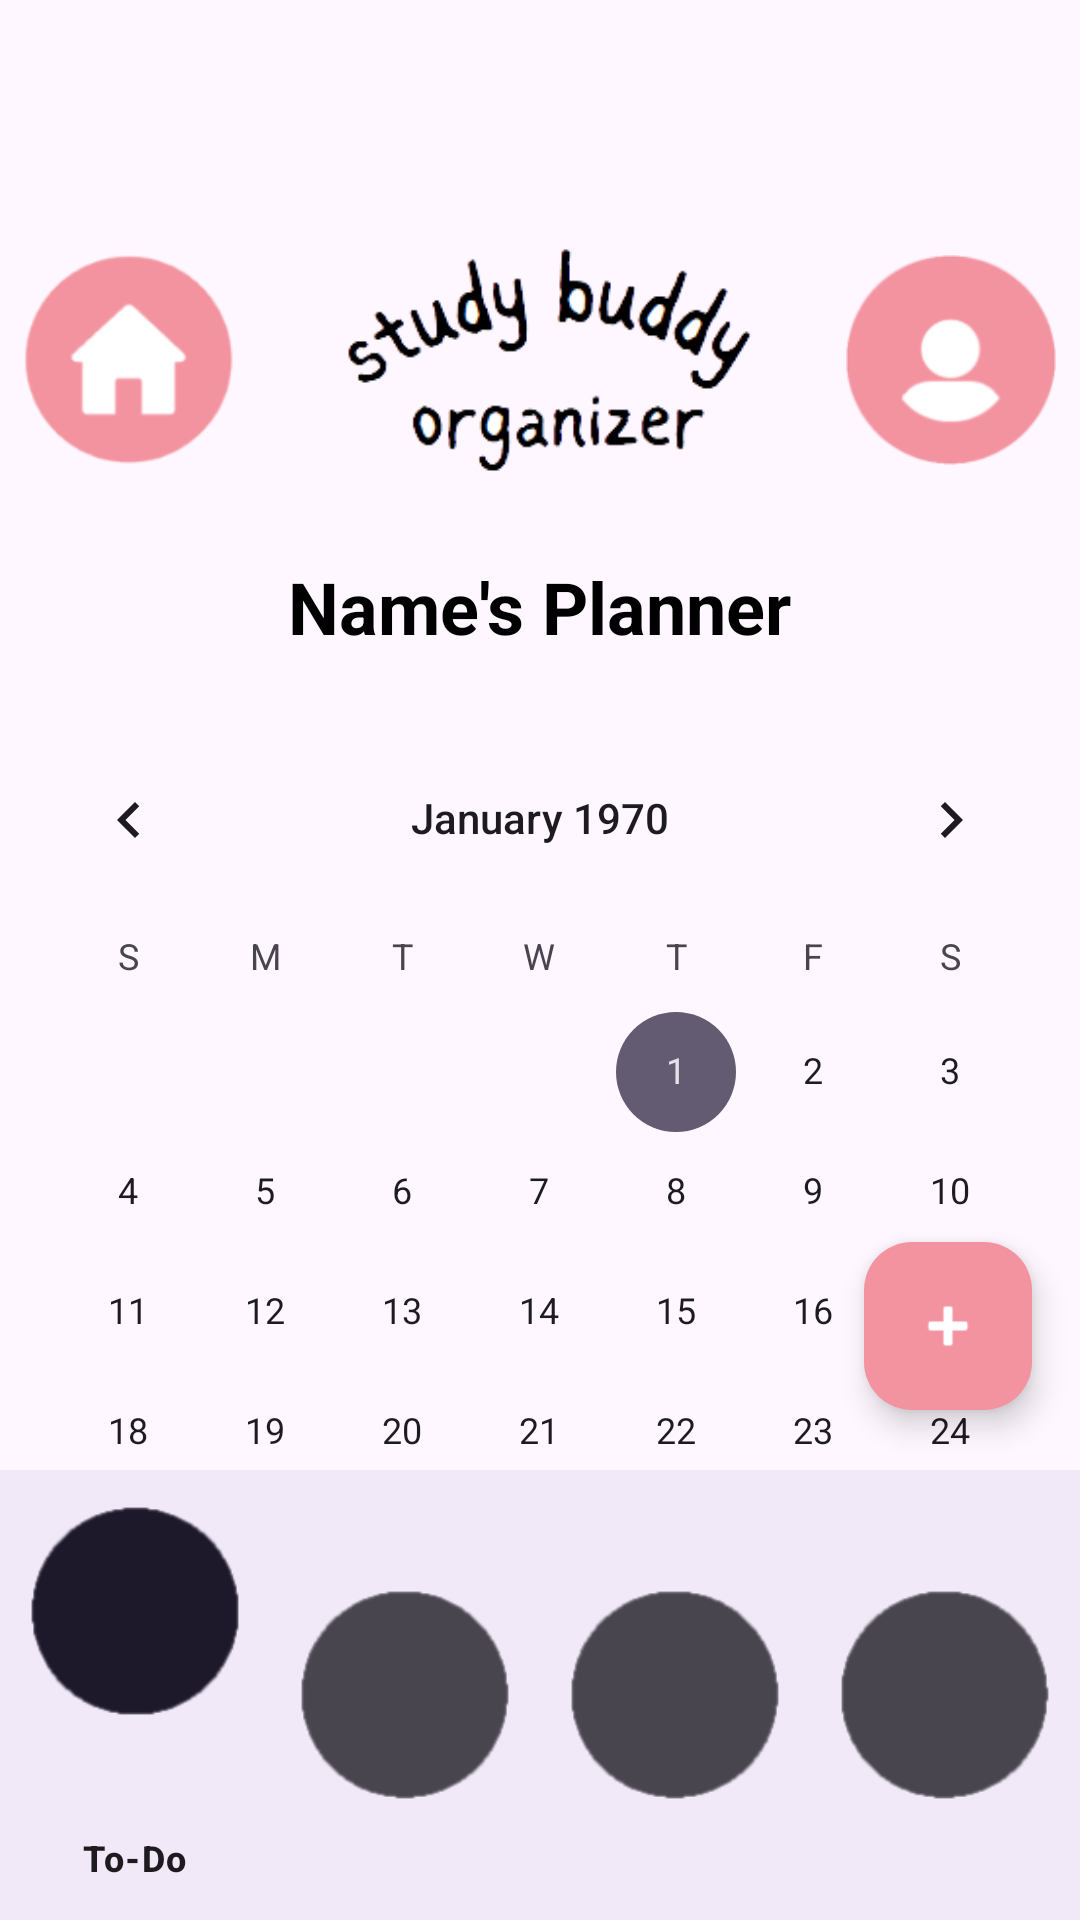

Reconstruct the res/layout file that produces this screen, plus the resources it refers to.
<!-- AndroidManifest.xml: application theme Theme.COMP4200GroupProject -->
<!-- res/layout/activity_planner.xml -->
<?xml version="1.0" encoding="utf-8"?>
<RelativeLayout xmlns:android="http://schemas.android.com/apk/res/android"
    xmlns:app="http://schemas.android.com/apk/res-auto"
    xmlns:tools="http://schemas.android.com/tools"
    android:id="@+id/content"
    android:layout_width="match_parent"
    android:layout_height="match_parent"
    android:background="@color/bg">

    
    <LinearLayout
        android:id="@+id/top_bar"
        android:layout_width="match_parent"
        android:layout_height="100dp"
        android:orientation="horizontal"
        android:background="?android:attr/windowBackground"
        android:paddingTop="50dp"
        android:layout_marginTop="70dp"
        android:padding="8dp">

        
        <ImageView
            android:id="@+id/btn_home"
            android:layout_width="70dp"
            android:layout_height="70dp"
            android:layout_gravity="center_vertical"
            android:src="@drawable/home2"
            android:contentDescription="Home Button"
            android:layout_marginEnd="16dp" />

        
        <ImageView
            android:id="@+id/title"
            android:layout_width="0dp"
            android:layout_height="wrap_content"
            android:src="@drawable/title"
            android:layout_weight="1"
            android:layout_marginRight="10dp"/>

        
        <ImageView
            android:id="@+id/btn_profile"
            android:layout_width="70dp"
            android:layout_height="70dp"
            android:src="@drawable/profile"
            android:contentDescription="Profile"
            android:layout_gravity="center_vertical" />
    </LinearLayout>

    
    <TextView
        android:id="@+id/planner_title"
        android:layout_width="wrap_content"
        android:layout_height="wrap_content"
        android:text="Name's Planner"
        android:textSize="24sp"
        android:textColor="@android:color/black"
        android:layout_below="@id/top_bar"
        android:layout_marginTop="16dp"
        android:layout_centerHorizontal="true"
        android:textStyle="bold"/>

    
    <CalendarView
        android:id="@+id/calendarView"
        android:layout_width="match_parent"
        android:layout_height="360dp"
        android:layout_below="@id/planner_title"
        android:layout_marginTop="16dp"
        android:paddingTop="5dp"
        android:layout_centerHorizontal="true"/>

    <TextView
        android:id="@+id/tv_empty_message"
        android:layout_width="match_parent"
        android:layout_height="wrap_content"
        android:layout_below="@id/calendarView"
        android:text="No events scheduled for this day!"
        android:textSize="18sp"
        android:textColor="@android:color/darker_gray"
        android:gravity="center"
        android:layout_marginTop="32dp" />

    
    <ScrollView
        android:id="@+id/scroll_view"
        android:layout_width="match_parent"
        android:layout_height="0dp"
        android:layout_below="@id/calendarView"
        android:layout_above="@id/bottom_navigation"
        android:fillViewport="true"
        android:layout_marginTop="16dp"
        android:layout_marginBottom="16dp">

        <LinearLayout
            android:layout_width="match_parent"
            android:layout_height="wrap_content"
            android:orientation="vertical"
            android:padding="8dp">

            
            <androidx.recyclerview.widget.RecyclerView
                android:id="@+id/rv_event_list"
                android:layout_width="match_parent"
                android:layout_height="wrap_content"
                android:nestedScrollingEnabled="false"
                android:scrollbars="vertical"
                tools:listitem="@layout/item_event" />
        </LinearLayout>
    </ScrollView>

    
    <com.google.android.material.floatingactionbutton.FloatingActionButton
        android:id="@+id/btn_add_event"
        android:layout_width="wrap_content"
        android:layout_height="wrap_content"
        app:srcCompat="@android:drawable/ic_input_add"
        android:layout_alignParentBottom="true"
        android:layout_alignParentEnd="true"
        android:layout_marginBottom="170dp"
        android:layout_marginEnd="16dp"
        app:backgroundTint="@color/pink"
        app:tint="@android:color/white"
        app:fabSize="normal"
        android:contentDescription="Add Event" />

    
    <com.google.android.material.bottomnavigation.BottomNavigationView
        android:id="@+id/bottom_navigation"
        android:layout_width="match_parent"
        android:layout_height="150dp"
        app:itemIconSize="70dp"
        android:layout_alignParentBottom="true"
        android:background="@color/grey"
        app:menu="@menu/bottom_nav_menu" />
</RelativeLayout>
<!-- res/layout/item_event.xml (included above) -->
<?xml version="1.0" encoding="utf-8"?>
<androidx.cardview.widget.CardView
    xmlns:android="http://schemas.android.com/apk/res/android"
    xmlns:app="http://schemas.android.com/apk/res-auto"
    android:layout_width="match_parent"
    android:layout_height="wrap_content"
    android:layout_margin="8dp"
    app:cardCornerRadius="12dp"
    app:cardBackgroundColor="@android:color/white">

    <LinearLayout
        android:layout_width="match_parent"
        android:layout_height="wrap_content"
        android:padding="16dp"
        android:orientation="vertical">

        <TextView
            android:id="@+id/eventName"
            android:layout_width="wrap_content"
            android:layout_height="wrap_content"
            android:text="Title: "
            android:textColor="#1A1919"
            android:textSize="18sp"
            android:textStyle="bold" />

        <TextView
            android:id="@+id/eventTime"
            android:layout_width="wrap_content"
            android:layout_height="wrap_content"
            android:layout_marginTop="4dp"
            android:text="Time: "
            android:textColor="#646363"
            android:textSize="14sp" />


    </LinearLayout>
</androidx.cardview.widget.CardView>
<!-- resources referenced by this layout -->
<resources>
  <color name="bg">#FEF7FF</color>
  <color name="grey">#F1E9F7</color>
  <color name="pink">#F393A0</color>
  <!-- drawable home2: png bitmap (drawable, 6571 bytes) -->
  <!-- drawable profile: png bitmap (drawable, 7441 bytes) -->
  <!-- drawable title: png bitmap (drawable, 9178 bytes) -->
  <style name="Theme.COMP4200GroupProject" parent="Base.Theme.COMP4200GroupProject" />
  <style name="Base.Theme.COMP4200GroupProject" parent="Theme.Material3.DayNight.NoActionBar">
          
          
      </style>
</resources>
